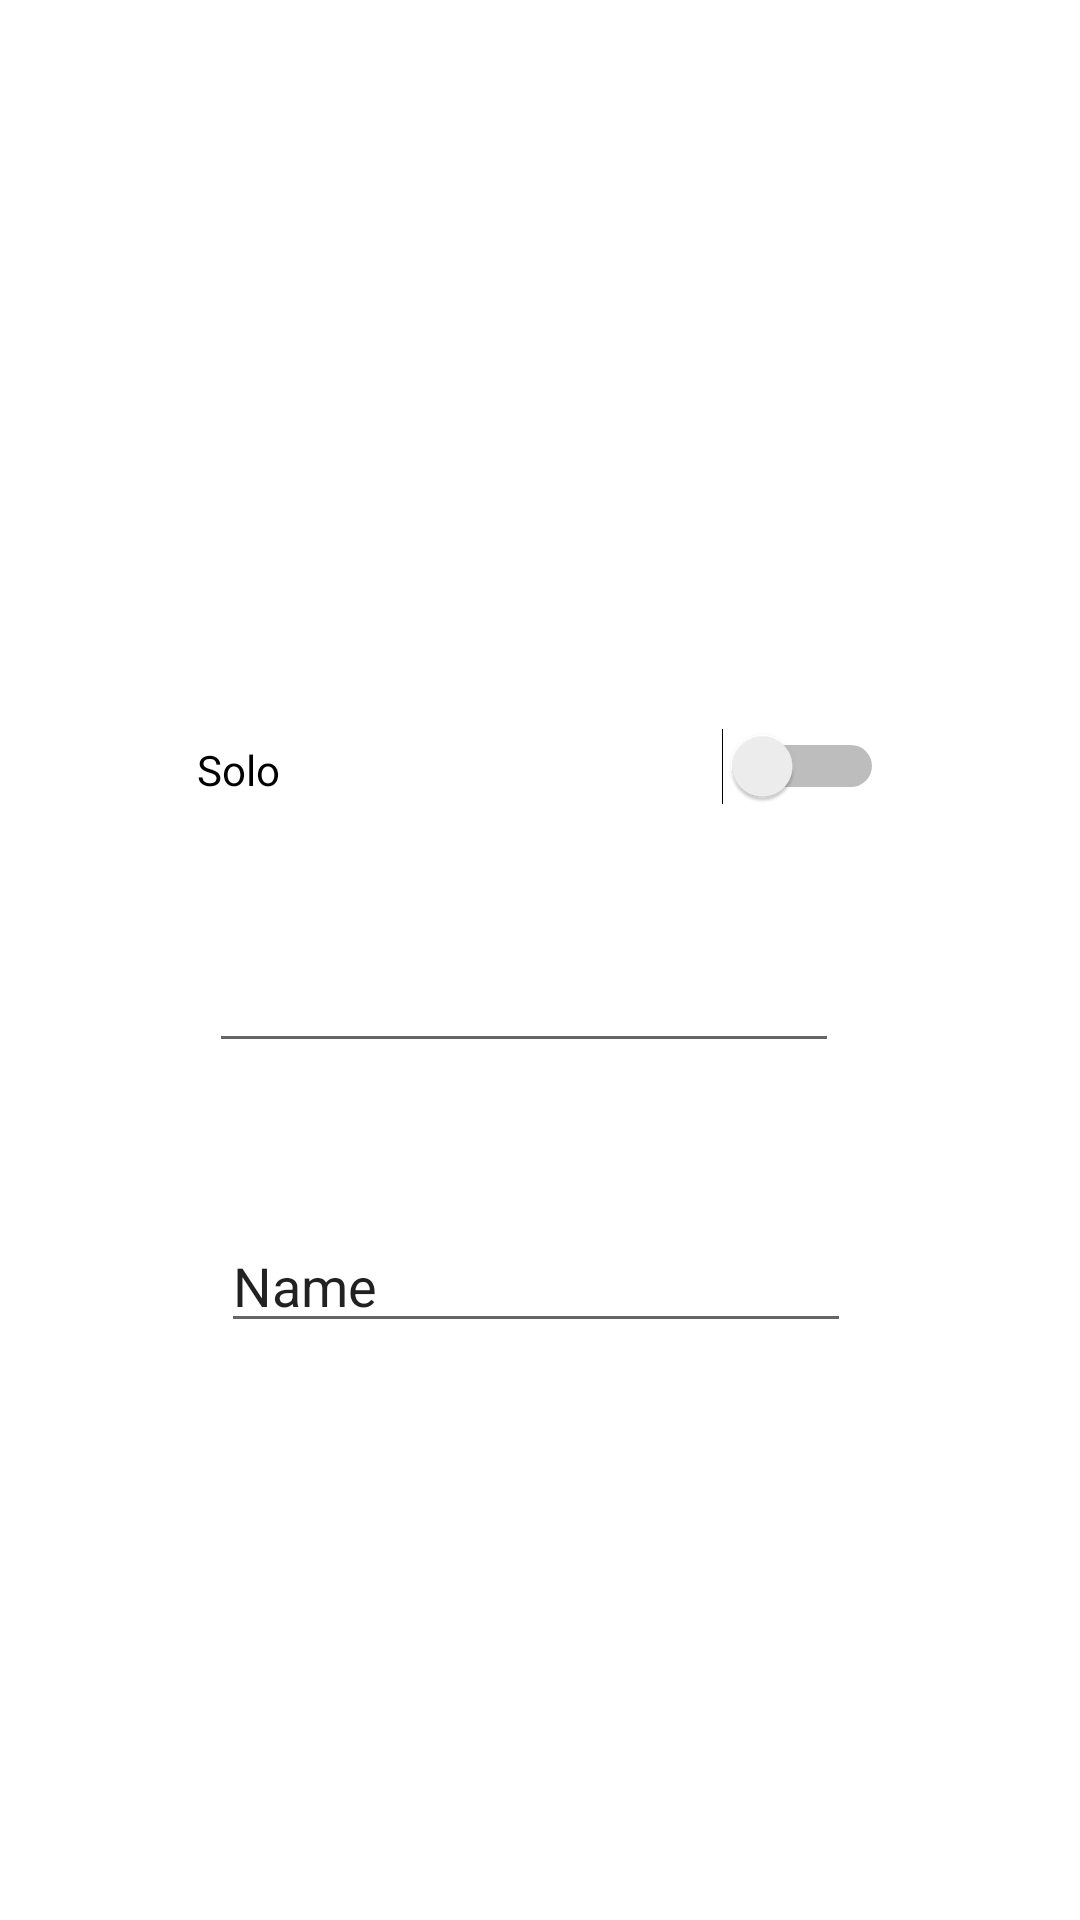

The Android layout XML behind this screen, and the referenced resources:
<!-- AndroidManifest.xml: application theme Theme.TriviaApp -->
<!-- res/layout/activity_create_room.xml -->
<?xml version="1.0" encoding="utf-8"?>
<androidx.constraintlayout.widget.ConstraintLayout xmlns:android="http://schemas.android.com/apk/res/android"
    xmlns:app="http://schemas.android.com/apk/res-auto"
    xmlns:tools="http://schemas.android.com/tools"
    android:layout_width="match_parent"
    android:layout_height="match_parent"
    tools:context=".CreateRoomActivity">

    <Switch
        android:id="@+id/isSoloSwitch"
        android:layout_width="229dp"
        android:layout_height="0dp"
        android:layout_marginTop="243dp"
        android:layout_marginBottom="45dp"
        android:text="Solo"
        app:layout_constraintBottom_toTopOf="@+id/questionsNumber"
        app:layout_constraintEnd_toEndOf="parent"
        app:layout_constraintStart_toStartOf="parent"
        app:layout_constraintTop_toTopOf="parent" />

    <EditText
        android:id="@+id/questionsNumber"
        android:layout_width="wrap_content"
        android:layout_height="wrap_content"
        android:layout_marginStart="4dp"
        android:layout_marginBottom="52dp"
        android:ems="10"
        android:inputType="numberSigned"
        app:layout_constraintBottom_toTopOf="@+id/editTextTextPersonName"
        app:layout_constraintStart_toStartOf="@+id/isSoloSwitch"
        app:layout_constraintTop_toBottomOf="@+id/isSoloSwitch" />

    <EditText
        android:id="@+id/editTextTextPersonName"
        android:layout_width="wrap_content"
        android:layout_height="wrap_content"
        android:layout_marginStart="4dp"
        android:layout_marginBottom="66dp"
        android:ems="10"
        android:inputType="textPersonName"
        android:text="Name"
        app:layout_constraintBottom_toTopOf="@+id/startGameButton"
        app:layout_constraintStart_toStartOf="@+id/questionsNumber"
        app:layout_constraintTop_toBottomOf="@+id/questionsNumber" />

    <Button
        android:id="@+id/startGameButton"
        android:layout_width="226dp"
        android:layout_height="0dp"
        android:layout_marginBottom="117dp"
        android:text="@string/start_game"
        app:layout_constraintBottom_toBottomOf="parent"
        app:layout_constraintEnd_toEndOf="parent"
        app:layout_constraintHorizontal_bias="0.518"
        app:layout_constraintStart_toStartOf="parent"
        app:layout_constraintTop_toBottomOf="@+id/chooseSubjectButton" />

    <Button
        android:id="@+id/chooseSubjectButton"
        android:layout_width="0dp"
        android:layout_height="0dp"
        android:layout_marginStart="7dp"
        android:layout_marginTop="496dp"
        android:layout_marginEnd="4dp"
        android:layout_marginBottom="8dp"
        android:text="@string/choose_subject"
        app:layout_constraintBottom_toTopOf="@+id/startGameButton"
        app:layout_constraintEnd_toEndOf="@+id/startGameButton"
        app:layout_constraintStart_toStartOf="@+id/editTextTextPersonName"
        app:layout_constraintTop_toTopOf="parent" />
</androidx.constraintlayout.widget.ConstraintLayout>
<!-- resources referenced by this layout -->
<resources>
  <string name="choose_subject">choose subject</string>
  <string name="start_game">Start Game</string>
  <style name="Theme.TriviaApp" parent="Theme.MaterialComponents.DayNight.NoActionBar">
          
          <item name="colorPrimary">#0B78B3</item>
          <item name="colorPrimaryVariant">@color/purple_700</item>
          <item name="colorOnPrimary">@color/white</item>
          
          <item name="colorSecondary">@color/teal_200</item>
          <item name="colorSecondaryVariant">@color/teal_700</item>
          <item name="colorOnSecondary">@color/black</item>
          
          <item name="android:statusBarColor">?attr/colorPrimaryVariant</item>
          
      </style>
  <color name="purple_700">#FF3700B3</color>
  <color name="white">#FFFFFFFF</color>
  <color name="teal_200">#FF03DAC5</color>
  <color name="teal_700">#FF018786</color>
  <color name="black">#FF000000</color>
</resources>
